Photos from the image-classification dataset "DragonFruit_Training" in the GitHub repository Atharva2645/Agrisense-main. Its 3 classes are: grade A, grade B, grade C.

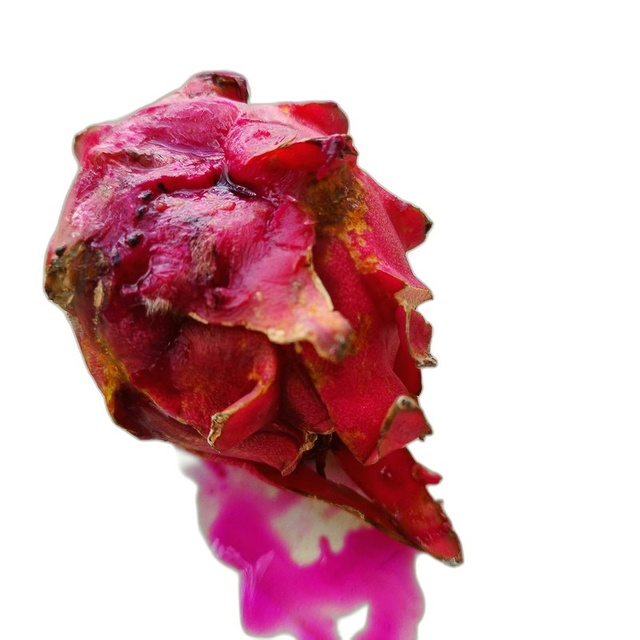
Label: grade C

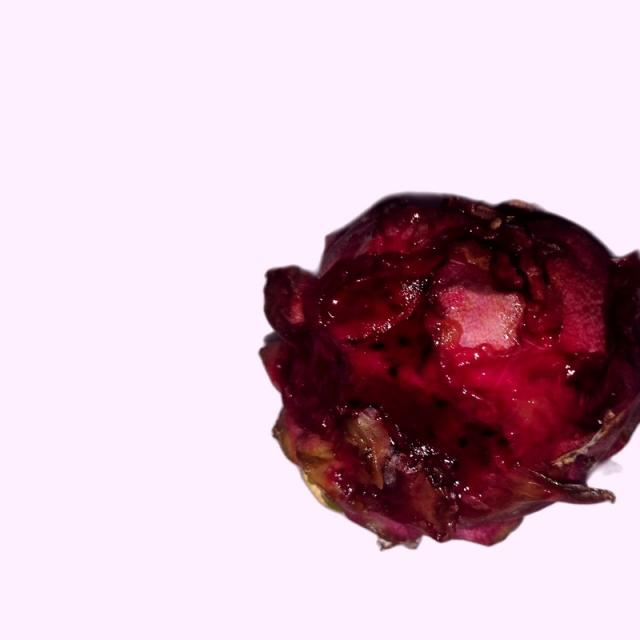
Label: grade B

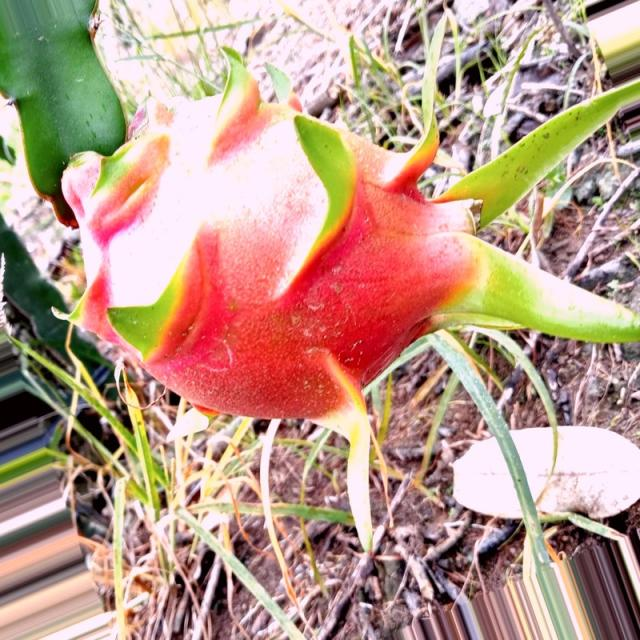
Label: grade A

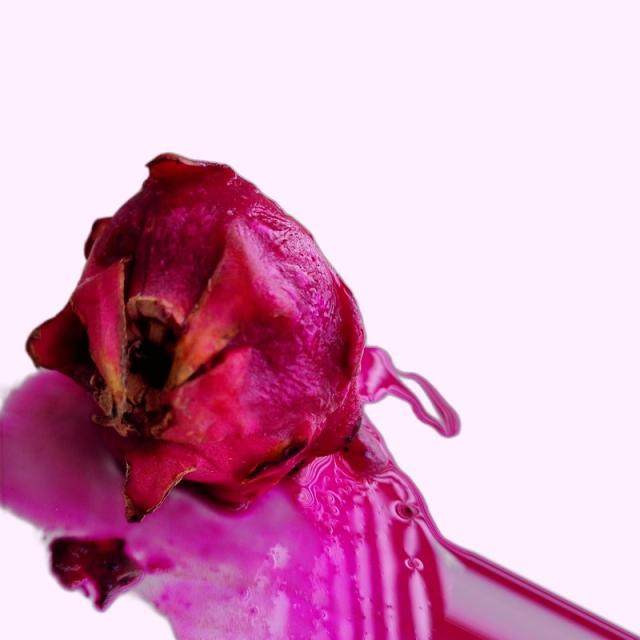
Label: grade B

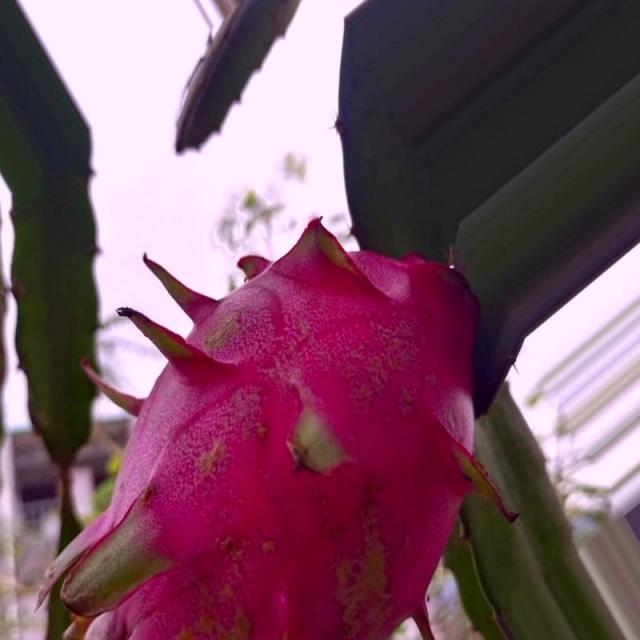
Label: grade A

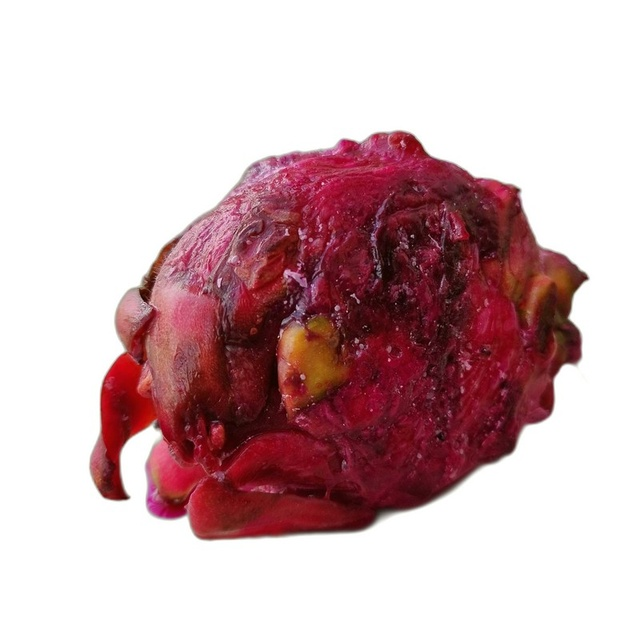
Label: grade C
